Dataset: Datasets (GitHub, imuhammadshadab/BS-Final-Year-Project). Classes: diseased cotton leaf, diseased cotton plant, fresh cotton leaf, fresh cotton plant.

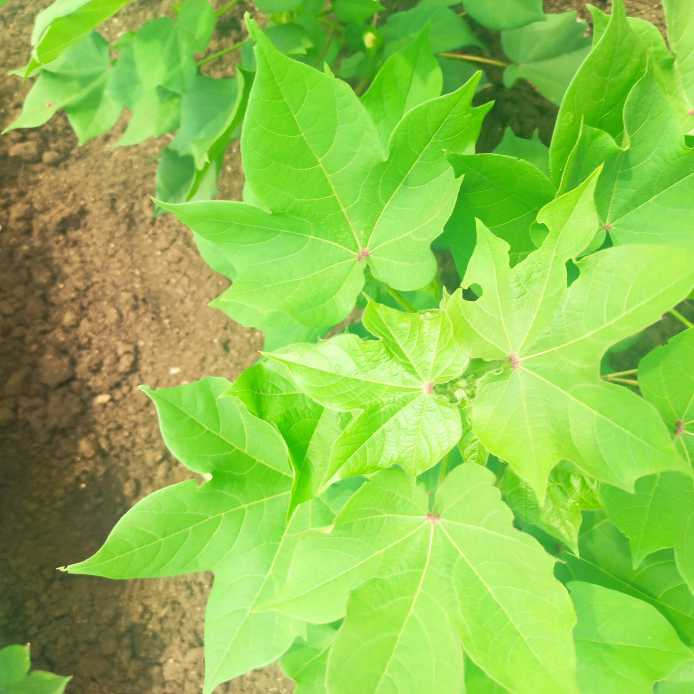
Label: fresh cotton plant

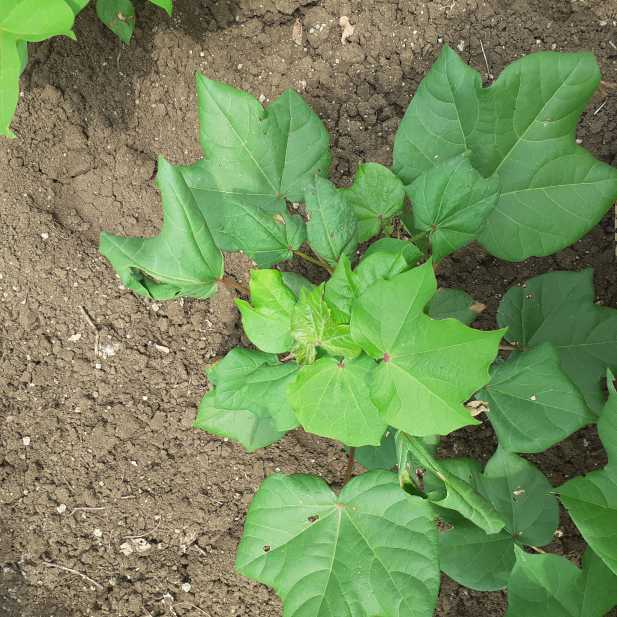
Label: diseased cotton plant

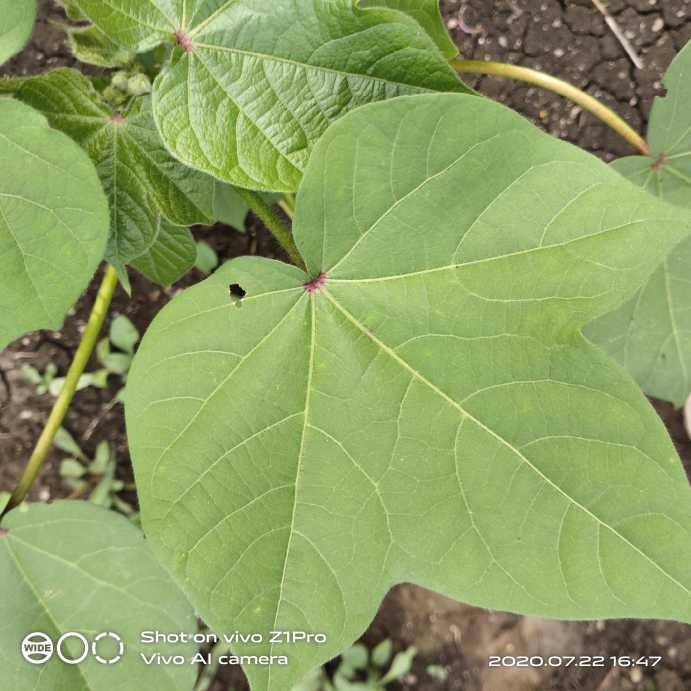
Label: fresh cotton leaf

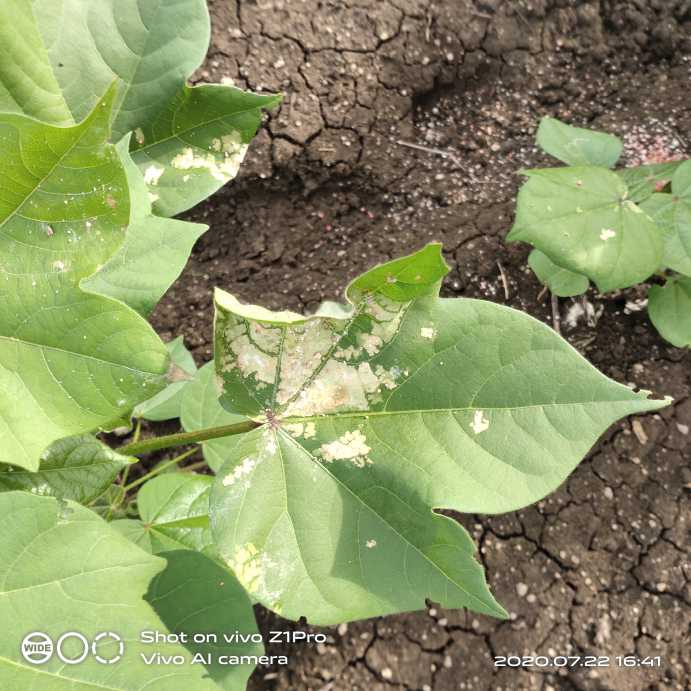
Label: diseased cotton leaf

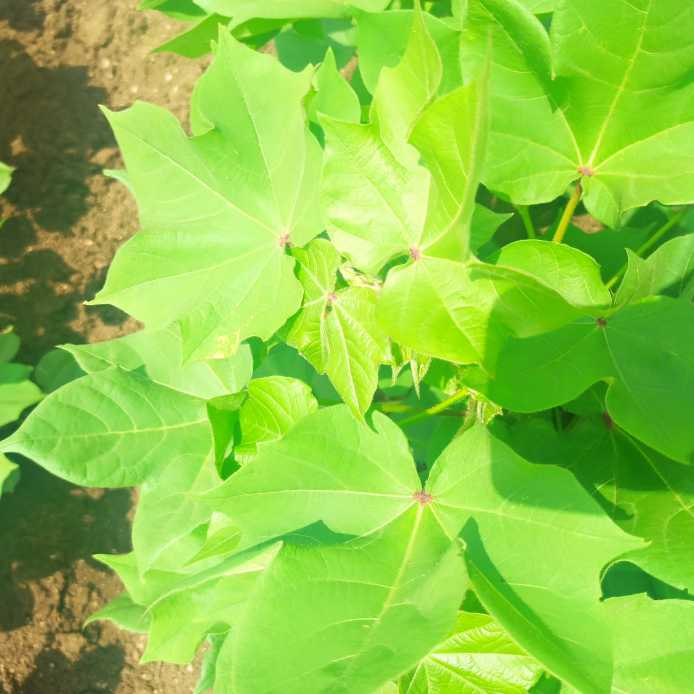
Label: fresh cotton plant

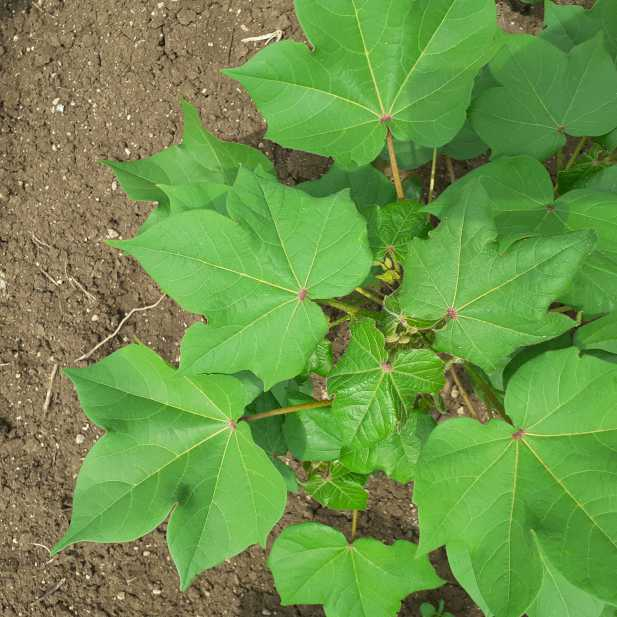
Label: diseased cotton plant
